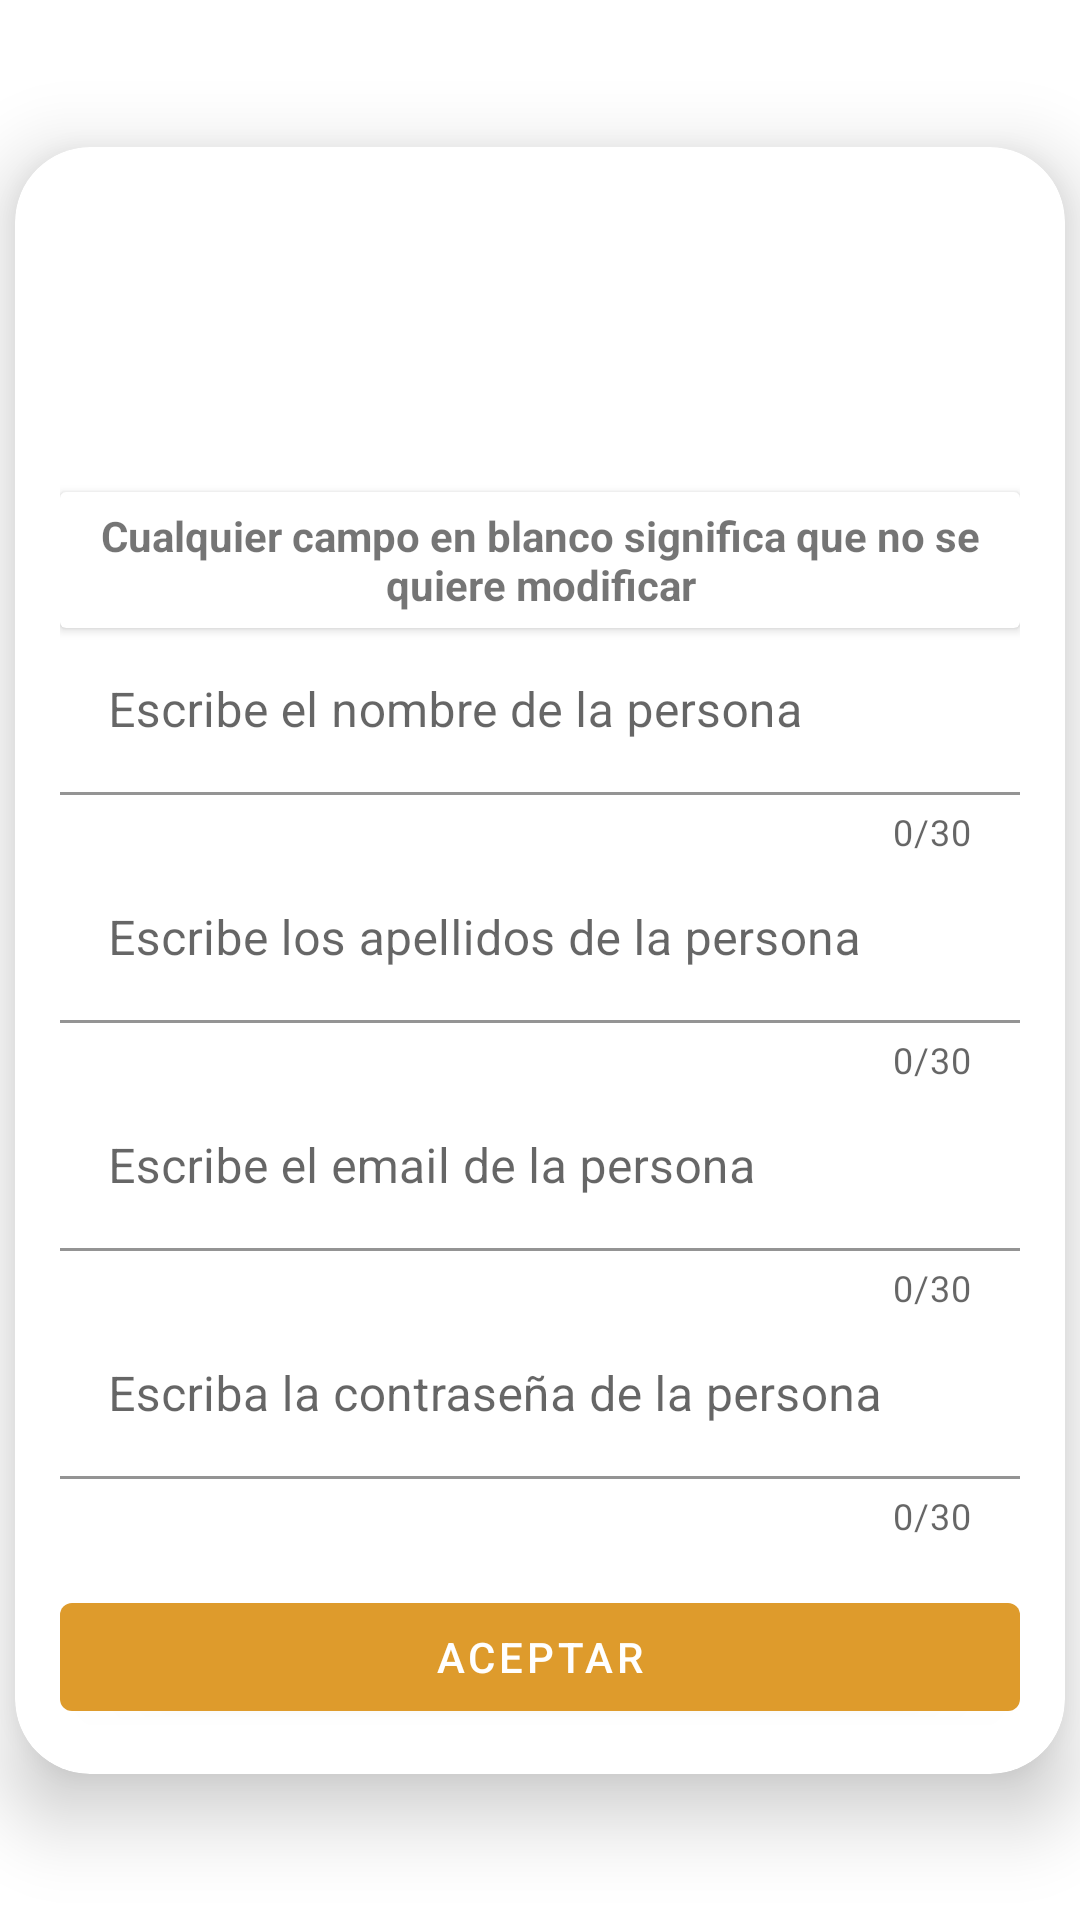

Here is an Android app screen rendered from its layout file. Give the layout XML and the strings, colors and styles it references.
<!-- AndroidManifest.xml: application theme Theme.ProyectoFinal -->
<!-- res/layout/admin_clientes_form_dialog.xml -->
<?xml version="1.0" encoding="utf-8"?>
<androidx.constraintlayout.widget.ConstraintLayout
    xmlns:android="http://schemas.android.com/apk/res/android"
    xmlns:app="http://schemas.android.com/apk/res-auto"
    xmlns:tools="http://schemas.android.com/tools"
    android:backgroundTint="@android:color/transparent"
    android:background="@android:color/transparent"
    android:layout_width="match_parent"
    android:layout_height="match_parent"
    android:layout_margin="15dp">

    <androidx.cardview.widget.CardView
        android:layout_width="350dp"
        android:layout_height="wrap_content"
        app:cardCornerRadius="25dp"
        app:cardElevation="15dp"
        app:contentPadding="15dp"
        app:layout_constraintBottom_toBottomOf="parent"
        app:layout_constraintEnd_toEndOf="parent"
        app:layout_constraintStart_toStartOf="parent"
        app:layout_constraintTop_toTopOf="parent"
        app:layout_constraintWidth_percent="0.8">

        <androidx.cardview.widget.CardView
            android:id="@+id/admin_clientes_error_card_view"
            android:layout_width="wrap_content"
            android:layout_height="wrap_content"
            app:contentPadding="10dp"
            app:cardBackgroundColor="@color/red"
            android:layout_gravity="center_horizontal"
            app:cardCornerRadius="10dp"
            app:cardElevation="10dp"
            android:visibility="gone">

            <TextView
                android:id="@+id/admin_clientes_error_view"
                android:layout_width="wrap_content"
                android:layout_height="wrap_content"
                android:text="@string/invalid_email"
                android:textColor="@color/black"/>

        </androidx.cardview.widget.CardView>

        <androidx.constraintlayout.widget.ConstraintLayout
            android:layout_width="match_parent"
            android:layout_height="match_parent"
            app:background="@android:color/transparent">

            <ImageView
                android:id="@+id/imageView2"
                android:layout_width="100dp"
                android:layout_height="100dp"
                android:layout_gravity="center_horizontal"
                android:layout_marginBottom="10dp"
                android:src="@drawable/ic_person"
                app:layout_constraintEnd_toEndOf="parent"
                app:layout_constraintHorizontal_bias="0.5"
                app:layout_constraintStart_toStartOf="parent"
                app:layout_constraintTop_toTopOf="parent" />

            <androidx.cardview.widget.CardView
                android:id="@+id/campos_blanco_view"
                android:layout_width="wrap_content"
                android:layout_height="wrap_content"
                android:padding="5dp"
                app:layout_constraintEnd_toEndOf="parent"
                app:layout_constraintTop_toBottomOf="@+id/imageView2">

                <TextView
                    android:layout_width="wrap_content"
                    android:layout_height="wrap_content"
                    android:textStyle="bold"
                    android:textAlignment="center"
                    android:layout_marginBottom="5dp"
                    android:layout_marginTop="5dp"
                    android:text="@string/default_blank_not_use" />

            </androidx.cardview.widget.CardView>

            <LinearLayout
                android:id="@+id/linearLayout"
                android:layout_width="match_parent"
                android:layout_height="wrap_content"
                android:background="@android:color/transparent"
                android:orientation="vertical"
                app:layout_constraintStart_toStartOf="parent"
                app:layout_constraintTop_toBottomOf="@+id/campos_blanco_view">

                <com.google.android.material.textfield.TextInputLayout
                    android:layout_width="match_parent"
                    android:layout_height="wrap_content"
                    app:boxBackgroundColor="@color/white"
                    app:counterEnabled="true"
                    app:counterMaxLength="30"
                    app:errorEnabled="true">

                    <com.google.android.material.textfield.TextInputEditText
                        android:id="@+id/admin_clientes_name"
                        android:layout_width="match_parent"
                        android:layout_height="wrap_content"
                        android:hint="@string/default_admin_clientes_name_hint"
                        android:inputType="" />

                </com.google.android.material.textfield.TextInputLayout>

                <com.google.android.material.textfield.TextInputLayout
                    android:layout_width="match_parent"
                    android:layout_height="wrap_content"
                    app:boxBackgroundColor="@color/white"
                    app:counterEnabled="true"
                    app:counterMaxLength="30"
                    app:errorEnabled="true">

                    <com.google.android.material.textfield.TextInputEditText
                        android:layout_width="match_parent"
                        android:id="@+id/admin_clientes_surname"
                        android:layout_height="wrap_content"
                        android:hint="@string/default_admin_clientes_surname_hint"
                        android:inputType="" />

                </com.google.android.material.textfield.TextInputLayout>

                <com.google.android.material.textfield.TextInputLayout
                    android:layout_width="match_parent"
                    android:layout_height="wrap_content"
                    app:boxBackgroundColor="@color/white"
                    app:counterEnabled="true"
                    app:counterMaxLength="30"
                    app:errorEnabled="true">

                    <com.google.android.material.textfield.TextInputEditText
                        android:layout_width="match_parent"
                        android:layout_height="wrap_content"
                        android:id="@+id/admin_clientes_email"
                        android:hint="@string/default_admin_clientes_email_hint"
                        android:inputType="" />

                </com.google.android.material.textfield.TextInputLayout>

                <com.google.android.material.textfield.TextInputLayout
                    android:layout_width="match_parent"
                    android:layout_height="wrap_content"
                    app:boxBackgroundColor="@color/white"
                    app:counterEnabled="true"
                    app:counterMaxLength="30"
                    app:errorEnabled="true">

                    <com.google.android.material.textfield.TextInputEditText
                        android:layout_width="match_parent"
                        android:layout_height="wrap_content"
                        android:id="@+id/admin_clientes_password"
                        android:hint="@string/default_admin_clientes_password_hint"
                        android:inputType="textPassword"/>

                </com.google.android.material.textfield.TextInputLayout>

                <Button
                    android:id="@+id/button_aceptar_modificar_cliente"
                    android:layout_width="match_parent"
                    android:layout_height="wrap_content"
                    android:layout_marginTop="15dp"
                    android:text="@string/button_aceptar_mod_cliente_title" />

            </LinearLayout>

        </androidx.constraintlayout.widget.ConstraintLayout>

    </androidx.cardview.widget.CardView>
</androidx.constraintlayout.widget.ConstraintLayout>
<!-- resources referenced by this layout -->
<resources>
  <color name="black">#FF000000</color>
  <color name="red">#FF7474</color>
  <color name="white">#FFFFFFFF</color>
  <string name="button_aceptar_mod_cliente_title">Aceptar</string>
  <string name="default_admin_clientes_email_hint">Escribe el email de la persona</string>
  <string name="default_admin_clientes_name_hint">Escribe el nombre de la persona</string>
  <string name="default_admin_clientes_password_hint">Escriba la contraseña de la persona</string>
  <string name="default_admin_clientes_surname_hint">Escribe los apellidos de la persona</string>
  <string name="default_blank_not_use">Cualquier campo en blanco significa que no se quiere modificar</string>
  <string name="invalid_email">El email contiene un formato erróneo.</string>
  <style name="Theme.ProyectoFinal" parent="Theme.MaterialComponents.DayNight.NoActionBar">
          
          <item name="colorPrimary">@color/primaryColor</item>
          <item name="android:statusBarColor">@color/primaryColor</item>
          <item name="android:textColorLink">@color/primaryColor</item>
      </style>
  <color name="primaryColor">#de9b2c</color>
</resources>
